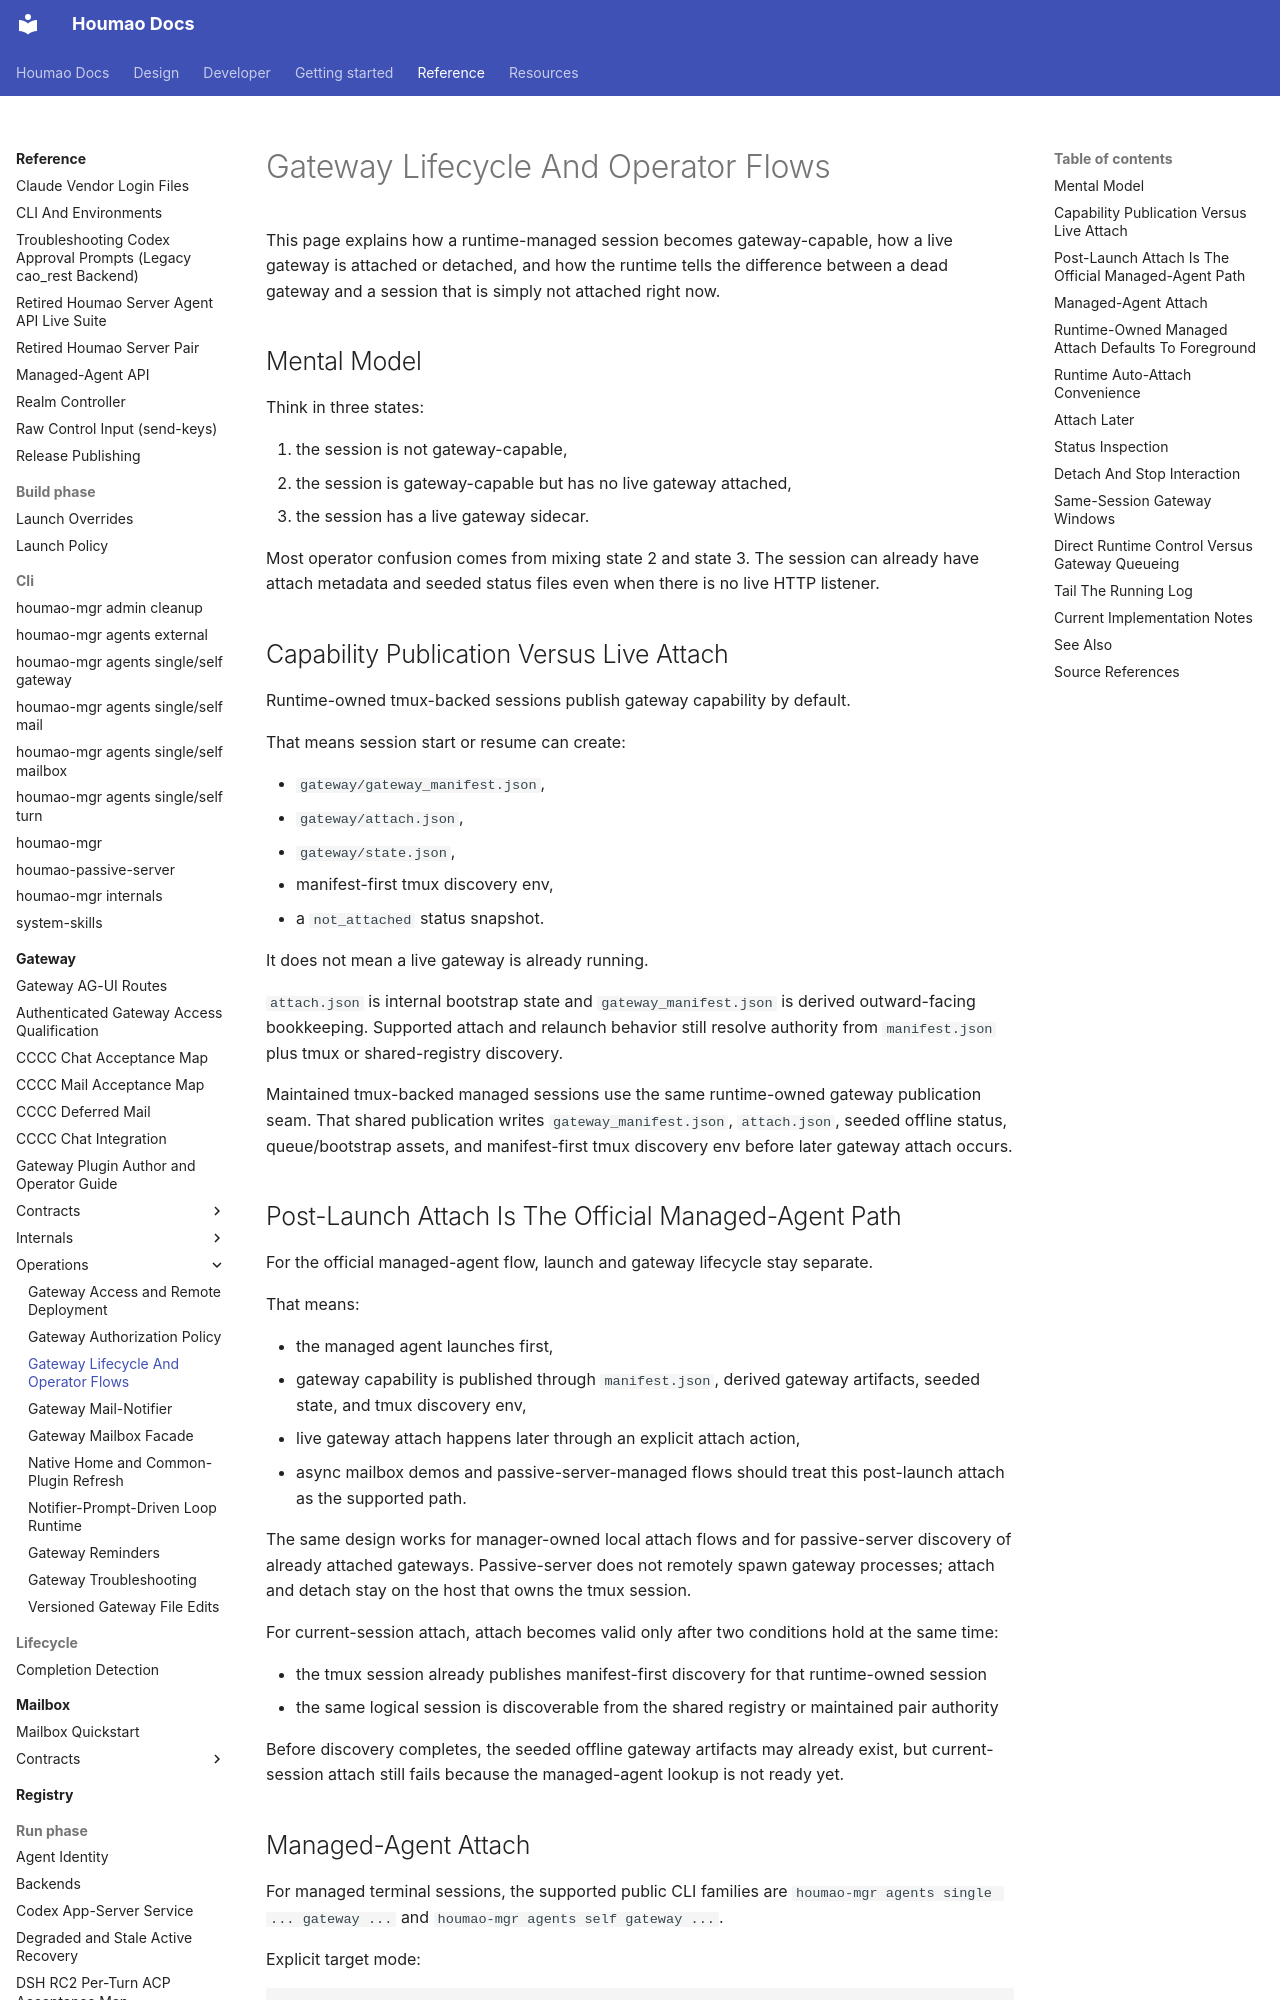

repository: igamenovoer/houmao · page: reference/gateway/operations/lifecycle/index.html · generator: mkdocs

# Gateway Lifecycle And Operator Flows

This page explains how a runtime-managed session becomes gateway-capable, how a live gateway is attached or detached, and how the runtime tells the difference between a dead gateway and a session that is simply not attached right now.

## Mental Model

Think in three states:

1. the session is not gateway-capable,
2. the session is gateway-capable but has no live gateway attached,
3. the session has a live gateway sidecar.

Most operator confusion comes from mixing state 2 and state 3. The session can already have attach metadata and seeded status files even when there is no live HTTP listener.

## Capability Publication Versus Live Attach

Runtime-owned tmux-backed sessions publish gateway capability by default.

That means session start or resume can create:

- `gateway/gateway_manifest.json`,
- `gateway/attach.json`,
- `gateway/state.json`,
- manifest-first tmux discovery env,
- a `not_attached` status snapshot.

It does not mean a live gateway is already running.

`attach.json` is internal bootstrap state and `gateway_manifest.json` is derived outward-facing bookkeeping. Supported attach and relaunch behavior still resolve authority from `manifest.json` plus tmux or shared-registry discovery.

Maintained tmux-backed managed sessions use the same runtime-owned gateway publication seam. That shared publication writes `gateway_manifest.json`, `attach.json`, seeded offline status, queue/bootstrap assets, and manifest-first tmux discovery env before later gateway attach occurs.

## Post-Launch Attach Is The Official Managed-Agent Path

For the official managed-agent flow, launch and gateway lifecycle stay separate.

That means:

- the managed agent launches first,
- gateway capability is published through `manifest.json`, derived gateway artifacts, seeded state, and tmux discovery env,
- live gateway attach happens later through an explicit attach action,
- async mailbox demos and passive-server-managed flows should treat this post-launch attach as the supported path.

The same design works for manager-owned local attach flows and for passive-server discovery of already attached gateways. Passive-server does not remotely spawn gateway processes; attach and detach stay on the host that owns the tmux session.

For current-session attach, attach becomes valid only after two conditions hold at the same time:

- the tmux session already publishes manifest-first discovery for that runtime-owned session
- the same logical session is discoverable from the shared registry or maintained pair authority

Before discovery completes, the seeded offline gateway artifacts may already exist, but current-session attach still fails because the managed-agent lookup is not ready yet.
